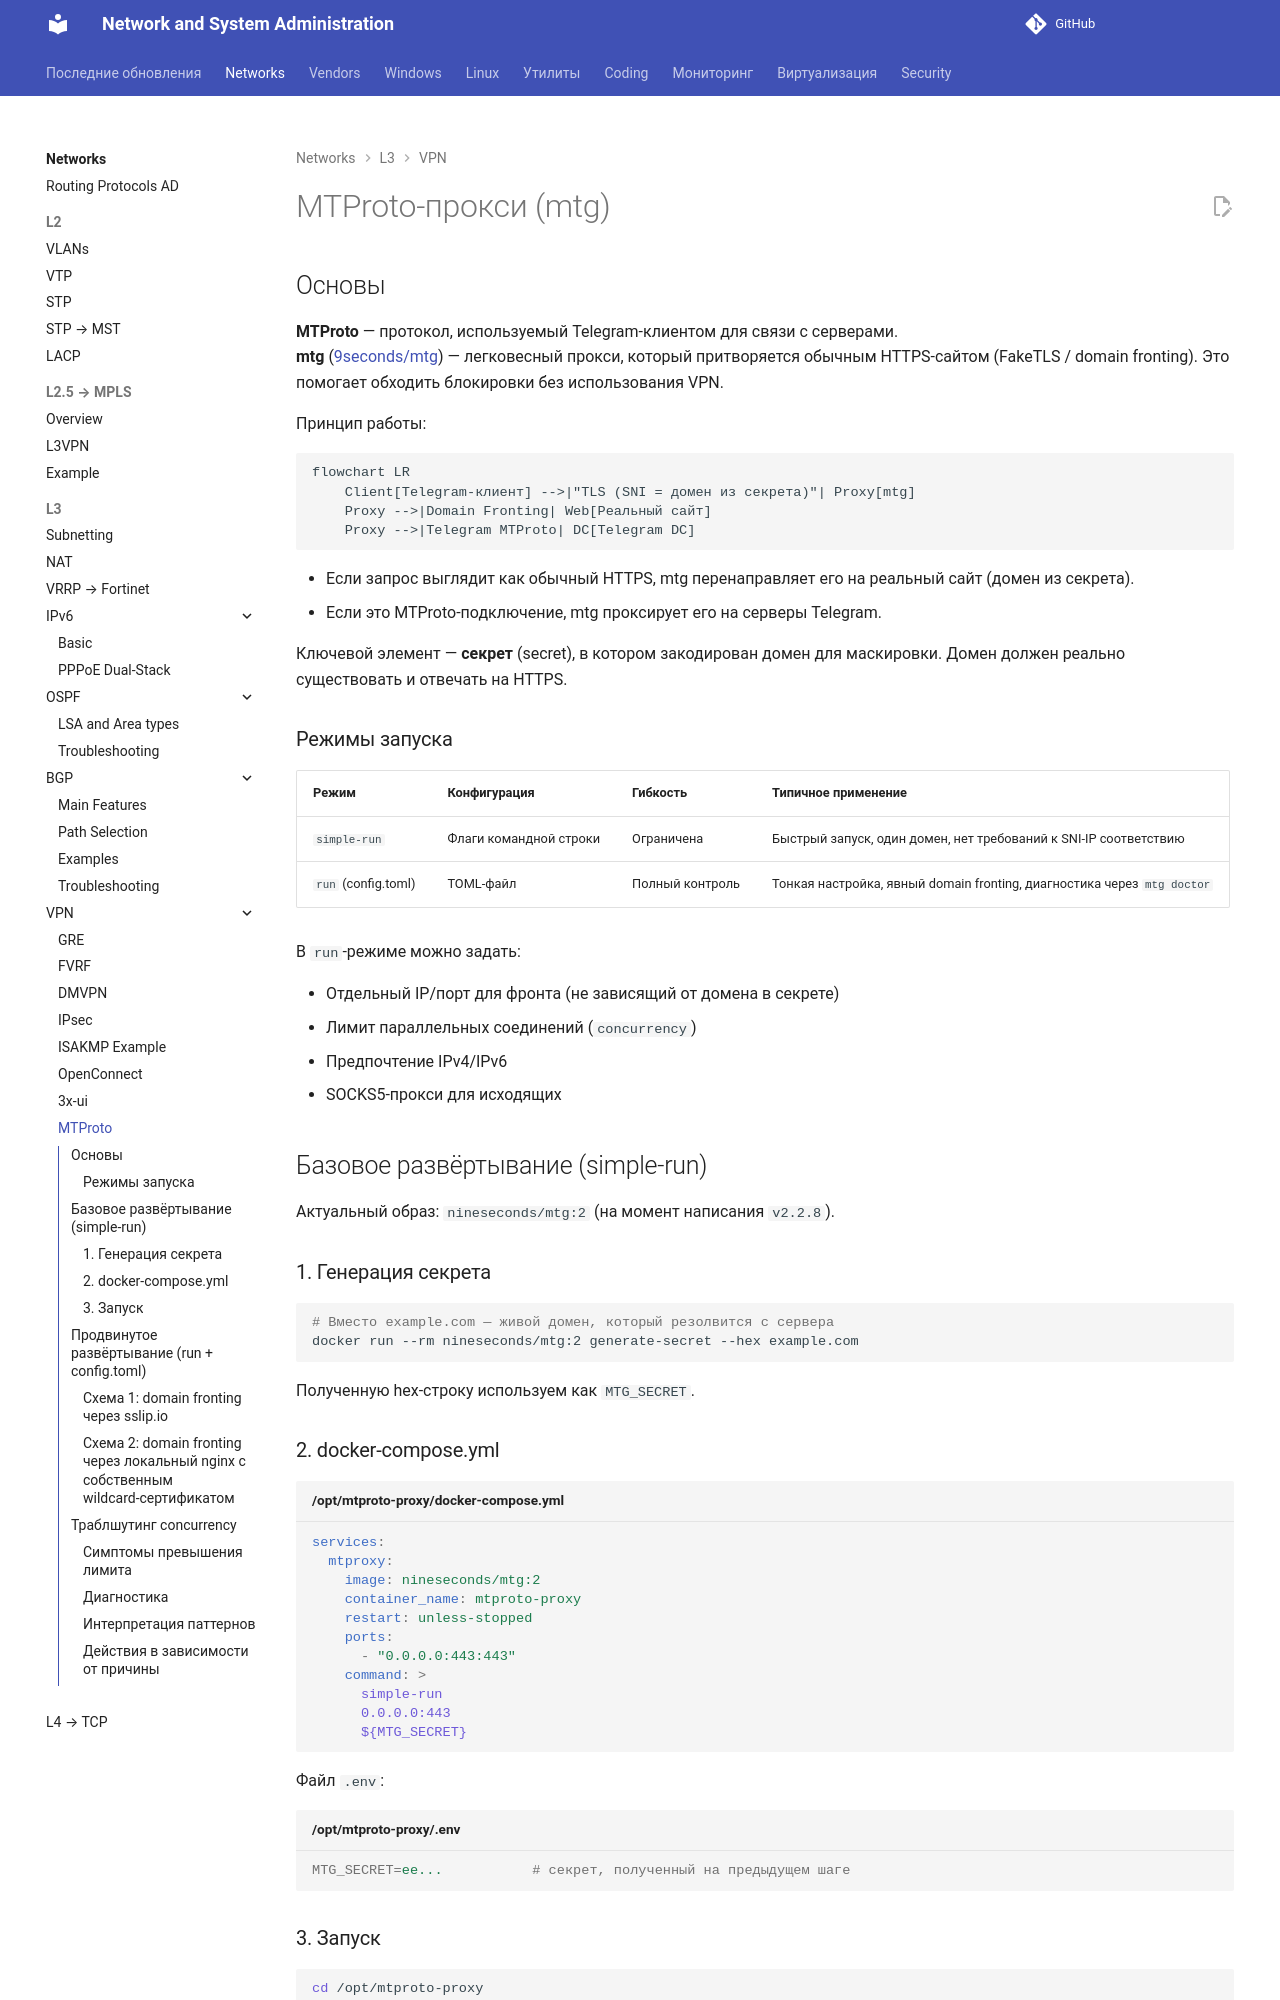

repository: CherMet90/kb-mkdocs · page: Networks/VPN/mtproto/index.html · generator: mkdocs

---
title: MTProto‑прокси (mtg)
date: 2026-06-24
---

# MTProto‑прокси (mtg)

## Основы

**MTProto** — протокол, используемый Telegram-клиентом для связи с серверами.  
**mtg** ([9seconds/mtg](https://github.com/9seconds/mtg)) — легковесный прокси, который притворяется обычным HTTPS-сайтом (FakeTLS / domain fronting). Это помогает обходить блокировки без использования VPN.

Принцип работы:

```mermaid
flowchart LR
    Client[Telegram-клиент] -->|"TLS (SNI = домен из секрета)"| Proxy[mtg]
    Proxy -->|Domain Fronting| Web[Реальный сайт]
    Proxy -->|Telegram MTProto| DC[Telegram DC]
```

- Если запрос выглядит как обычный HTTPS, mtg перенаправляет его на реальный сайт (домен из секрета).
- Если это MTProto‑подключение, mtg проксирует его на серверы Telegram.

Ключевой элемент — **секрет** (secret), в котором закодирован домен для маскировки. Домен должен реально существовать и отвечать на HTTPS.
<!-- more -->
### Режимы запуска

| Режим | Конфигурация | Гибкость | Типичное применение |
|-------|-------------|----------|---------------------|
| `simple-run` | Флаги командной строки | Ограничена | Быстрый запуск, один домен, нет требований к SNI‑IP соответствию |
| `run` (config.toml) | TOML-файл | Полный контроль | Тонкая настройка, явный domain fronting, диагностика через `mtg doctor` |

В `run`‑режиме можно задать:

- Отдельный IP/порт для фронта (не зависящий от домена в секрете)
- Лимит параллельных соединений (`concurrency`)
- Предпочтение IPv4/IPv6
- SOCKS5‑прокси для исходящих

## Базовое развёртывание (simple-run)

Актуальный образ: `nineseconds/mtg:2` (на момент написания `v2.2.8`).

### 1. Генерация секрета

```bash
# Вместо example.com — живой домен, который резолвится с сервера
docker run --rm nineseconds/mtg:2 generate-secret --hex example.com
```

Полученную hex‑строку используем как `MTG_SECRET`.

### 2. docker-compose.yml

```yaml title="/opt/mtproto-proxy/docker-compose.yml"
services:
  mtproxy:
    image: nineseconds/mtg:2
    container_name: mtproto-proxy
    restart: unless-stopped
    ports:
      - "0.0.0.0:443:443"
    command: >
      simple-run
      0.0.0.0:443
      ${MTG_SECRET}
```

Файл `.env`:

```ini title="/opt/mtproto-proxy/.env"
MTG_SECRET=ee...           # секрет, полученный на предыдущем шаге
```

### 3. Запуск

```bash
cd /opt/mtproto-proxy
docker compose up -d
docker logs mtproto-proxy
```

**Примечание:** если сервер не может подключиться к Telegram напрямую (блокировка провайдера), необходимо направить трафик через SOCKS5‑прокси (см. [SOCKS5 через SSH](../../Linux/ssh-socks.md)). Тогда `command` дополнится флагом `-s socks5://127.0.0.1:1080`, а контейнер запускается с `network_mode: host`.

## Продвинутое развёртывание (run + config.toml)

Ниже две схемы с явным управлением domain fronting, SNI‑DNS‑IP соответствием и защитой от self‑dial (петли). Обе используют `run` с файлом `config.toml`.
